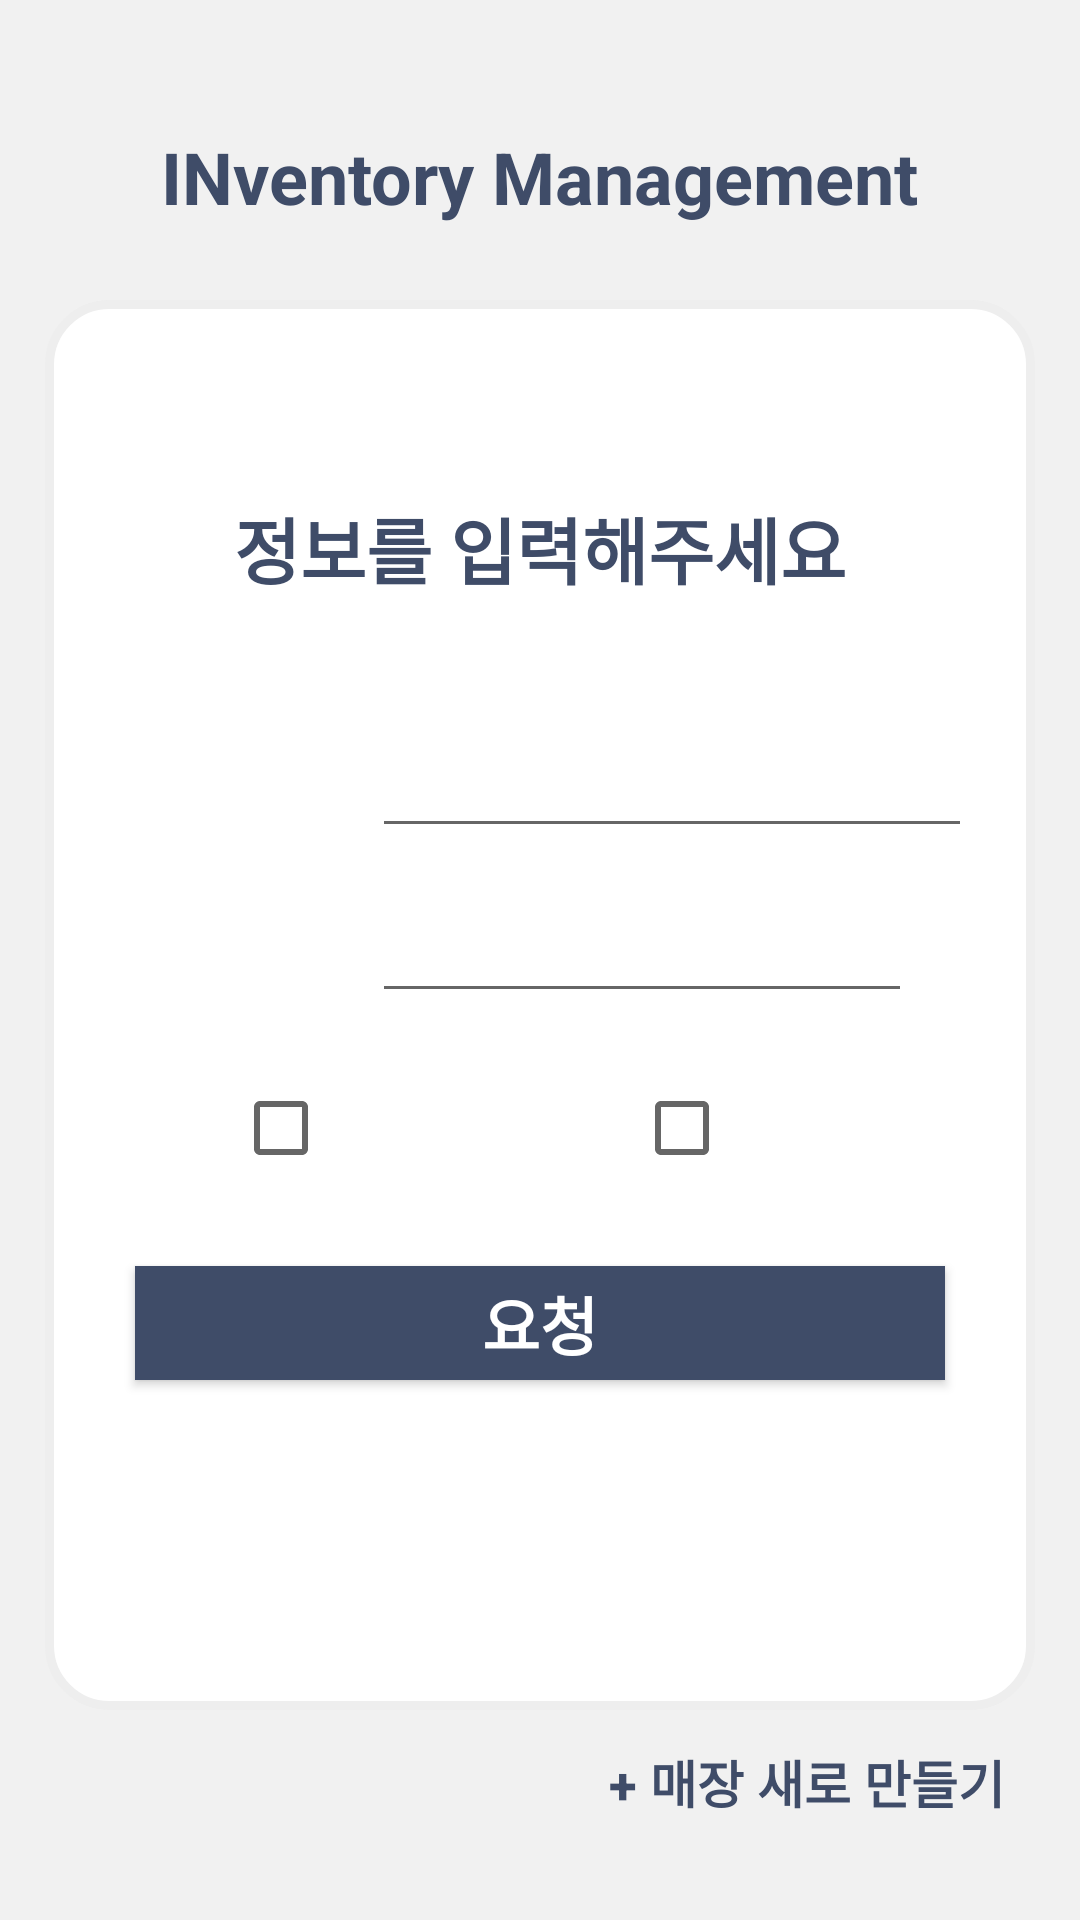

This screen was rendered from an Android layout file. Write that file and the resources it references.
<!-- AndroidManifest.xml: application theme Theme.Project_3F4C68 -->
<!-- res/layout/activity_store_add.xml -->
<?xml version="1.0" encoding="utf-8"?>
<android.support.constraint.ConstraintLayout xmlns:android="http://schemas.android.com/apk/res/android"
    xmlns:app="http://schemas.android.com/apk/res-auto"
    xmlns:tools="http://schemas.android.com/tools"
    android:layout_width="match_parent"
    android:layout_height="match_parent"
    android:background="#f1f1f1"
    tools:context=".StoreAddActivity">

    <TextView
        android:id="@+id/title"
        android:layout_width="wrap_content"
        android:layout_height="wrap_content"
        android:text="INventory Management"
        android:textSize="24dp"
        android:textStyle="bold"
        android:textColor="@color/maincolor"
        android:layout_marginBottom="25dp"
        app:layout_constraintLeft_toLeftOf="parent"
        app:layout_constraintRight_toRightOf="parent"
        app:layout_constraintBottom_toTopOf="@id/background_view" />


    <View
        android:id="@+id/background_view"
        android:layout_width="330dp"
        android:layout_height="470dp"
        android:background="@drawable/square1"
        android:gravity="center"
        android:layout_marginTop="100dp"
        app:layout_constraintLeft_toLeftOf="parent"
        app:layout_constraintRight_toRightOf="parent"
        app:layout_constraintTop_toTopOf="parent" />

    <View
        android:id="@+id/background_view2"
        android:layout_width="330dp"
        android:layout_height="350dp"
        android:background="@drawable/square3"
        android:gravity="center"
        app:layout_constraintLeft_toLeftOf="parent"
        app:layout_constraintRight_toRightOf="parent"
        app:layout_constraintBottom_toBottomOf="@+id/background_view"/>

    <View
        android:id="@+id/background_view3"
        android:layout_width="330dp"
        android:layout_height="80dp"
        android:background="@drawable/square4"
        android:gravity="center"
        app:layout_constraintLeft_toLeftOf="parent"
        app:layout_constraintRight_toRightOf="parent"
        app:layout_constraintBottom_toBottomOf="@+id/background_view"/>

    <TextView
        android:layout_width="wrap_content"
        android:layout_height="wrap_content"
        android:text="정보를 입력해주세요"
        android:textColor="@color/maincolor"
        android:textStyle="bold"
        android:textSize="24dp"
        android:layout_marginBottom="20dp"
        app:layout_constraintLeft_toLeftOf="parent"
        app:layout_constraintRight_toRightOf="parent"
        app:layout_constraintBottom_toTopOf="@id/background_view2"
        />

    <TextView
        android:id="@+id/store_name_text"
        android:layout_width="wrap_content"
        android:layout_height="wrap_content"
        android:text="매장 이름"
        android:textSize="17dp"
        android:textColor="@color/white"
        app:layout_constraintTop_toTopOf="@id/background_view2"
        app:layout_constraintBottom_toTopOf="@id/store_code_text"
        app:layout_constraintLeft_toLeftOf="@id/background_view2"
        app:layout_constraintRight_toLeftOf="@id/store_name_edittext"/>

    <EditText
        android:id="@+id/store_name_edittext"
        android:layout_width="200dp"
        android:layout_height="40dp"
        app:layout_constraintTop_toTopOf="@id/background_view2"
        app:layout_constraintBottom_toTopOf="@id/store_code_text"
        app:layout_constraintLeft_toRightOf="@+id/store_name_text"
        app:layout_constraintRight_toRightOf="@+id/background_view2"/>

    <TextView
        android:id="@+id/store_code_text"
        android:layout_width="wrap_content"
        android:layout_height="wrap_content"
        android:text="매장 코드"
        android:textSize="17dp"
        android:textColor="@color/white"
        app:layout_constraintTop_toBottomOf="@id/store_name_text"
        app:layout_constraintBottom_toTopOf="@id/admin_check"
        app:layout_constraintLeft_toLeftOf="@id/store_name_text"
        app:layout_constraintRight_toRightOf="@+id/store_name_text"/>

    <EditText
        android:id="@+id/store_code_edittext"
        android:layout_width="180dp"
        android:layout_height="40dp"
        app:layout_constraintTop_toBottomOf="@id/store_name_text"
        app:layout_constraintBottom_toTopOf="@id/admin_check"
        app:layout_constraintLeft_toLeftOf="@id/store_name_edittext"

        />

    <Button
        android:layout_width="wrap_content"
        android:layout_height="wrap_content"
        android:id="@+id/signup_button"
        android:text="+ 매장 새로 만들기"
        android:textStyle="bold"
        android:textSize="17dp"
        android:textColor="@color/maincolor"
        android:background="#00000000"
        android:layout_marginRight="10dp"
        app:layout_constraintTop_toBottomOf="@id/background_view2"
        app:layout_constraintRight_toRightOf="@id/background_view2"/>

    <CheckBox
        android:id="@+id/admin_check"
        android:layout_width="wrap_content"
        android:layout_height="wrap_content"
        android:text="관리자"
        android:textColor="@color/white"
        app:layout_constraintTop_toBottomOf="@+id/store_code_text"
        app:layout_constraintBottom_toTopOf="@+id/request_button"
        app:layout_constraintLeft_toLeftOf="@id/background_view"
        app:layout_constraintRight_toLeftOf="@+id/user_check"
        />

    <CheckBox
        android:id="@+id/user_check"
        android:layout_width="wrap_content"
        android:layout_height="wrap_content"
        android:text="사용자"
        android:textColor="@color/white"
        app:layout_constraintTop_toBottomOf="@+id/store_code_text"
        app:layout_constraintBottom_toTopOf="@+id/request_button"
        app:layout_constraintLeft_toRightOf="@id/admin_check"
        app:layout_constraintRight_toRightOf="@+id/background_view"
        />

    <Button
        android:id="@+id/request_button"
        android:layout_width="270dp"
        android:layout_height="38dp"
        android:background="@color/maincolor"
        android:text="요청"
        android:textSize="21dp"
        android:textStyle="bold"
        android:textColor="@color/white"
        android:layout_marginBottom="30dp"
        app:layout_constraintLeft_toLeftOf="parent"
        app:layout_constraintRight_toRightOf="parent"
        app:layout_constraintBottom_toTopOf="@id/background_view3" />


</android.support.constraint.ConstraintLayout>
<!-- resources referenced by this layout -->
<resources>
  <color name="maincolor">#FF3F4C68</color>
  <color name="white">#FFFFFFFF</color>
  <!-- drawable square1 (drawable) -->
  <?xml version="1.0" encoding="utf-8"?>
  <shape xmlns:android="http://schemas.android.com/apk/res/android"
      android:shape="rectangle">
  
      <stroke
          android:width="3dp"
          android:color="#eeeeee" />
  
      <corners
          android:radius="20dp" />
  
      <padding
          android:bottom="10dp"
          android:left="10dp"
          android:right="10dp"
          android:top="10dp" />
  
      <solid android:color="@color/white" />
  
  </shape>
  <style name="Theme.Project_3F4C68" parent="Theme.AppCompat.Light.DarkActionBar">
          
          <item name="colorPrimary">@color/purple_500</item>
          <item name="colorPrimaryDark">@color/purple_700</item>
          <item name="colorAccent">@color/teal_200</item>
          
  
          <item name="windowNoTitle">true</item>
  
      </style>
  <color name="purple_500">#FF6200EE</color>
  <color name="purple_700">#FF3700B3</color>
  <color name="teal_200">#FF03DAC5</color>
</resources>
